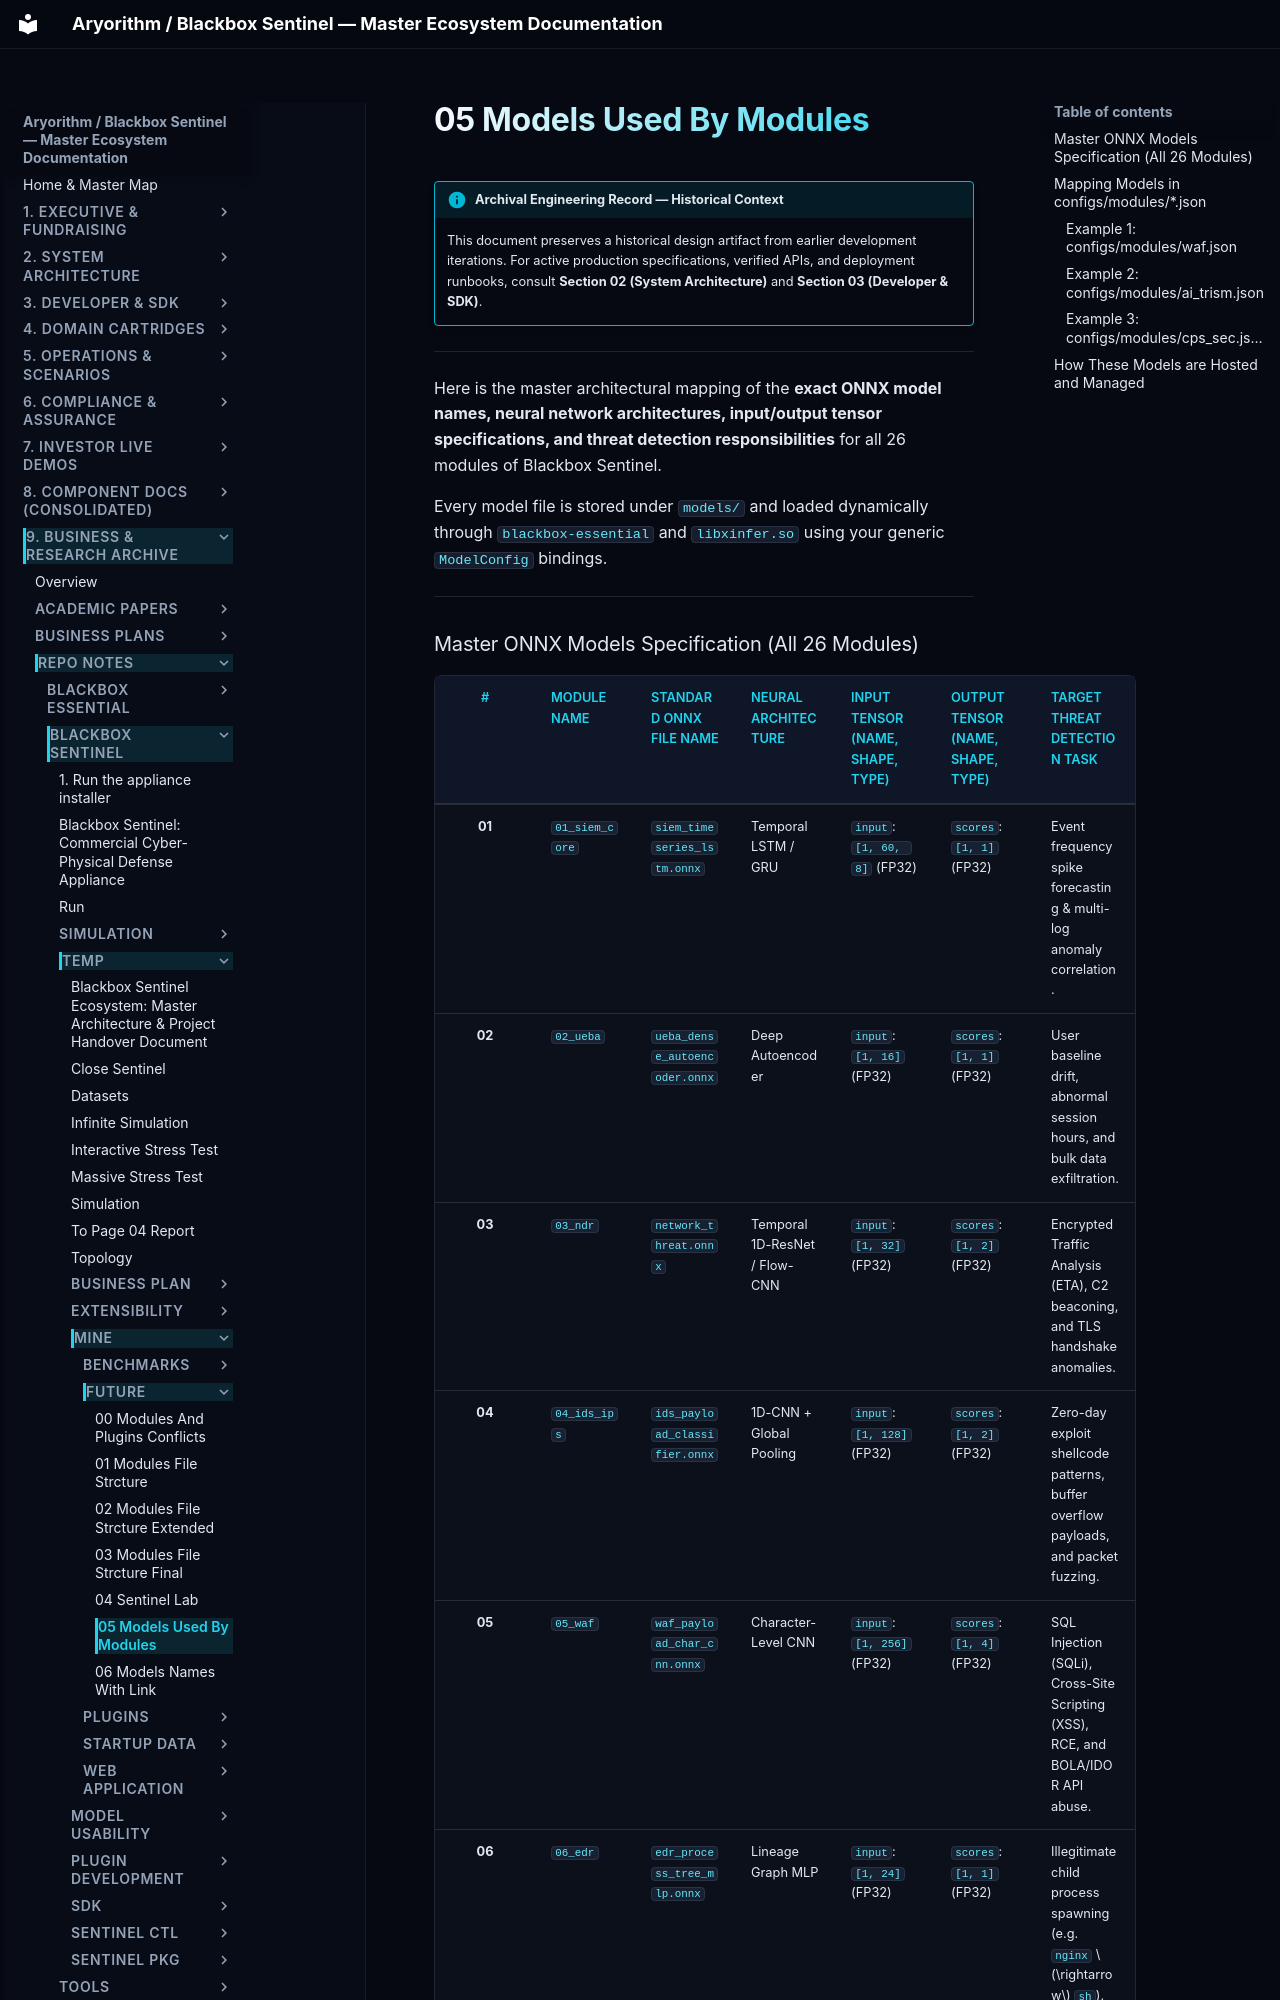

repository: kamisaberi/sentinel-docs · page: 09-archive-business-and-research/repo_notes/blackbox-sentinel/temp/mine/future/05_models_used_by_modules/index.html · generator: mkdocs

!!! info "Archival Engineering Record — Historical Context"
    This document preserves a historical design artifact from earlier development iterations. For active production specifications, verified APIs, and deployment runbooks, consult **Section 02 (System Architecture)** and **Section 03 (Developer & SDK)**.

---

Here is the master architectural mapping of the **exact ONNX model names, neural network architectures, input/output tensor specifications, and threat detection responsibilities** for all 26 modules of Blackbox Sentinel.

Every model file is stored under `models/` and loaded dynamically through `blackbox-essential` and `libxinfer.so` using your generic `ModelConfig` bindings.

---
